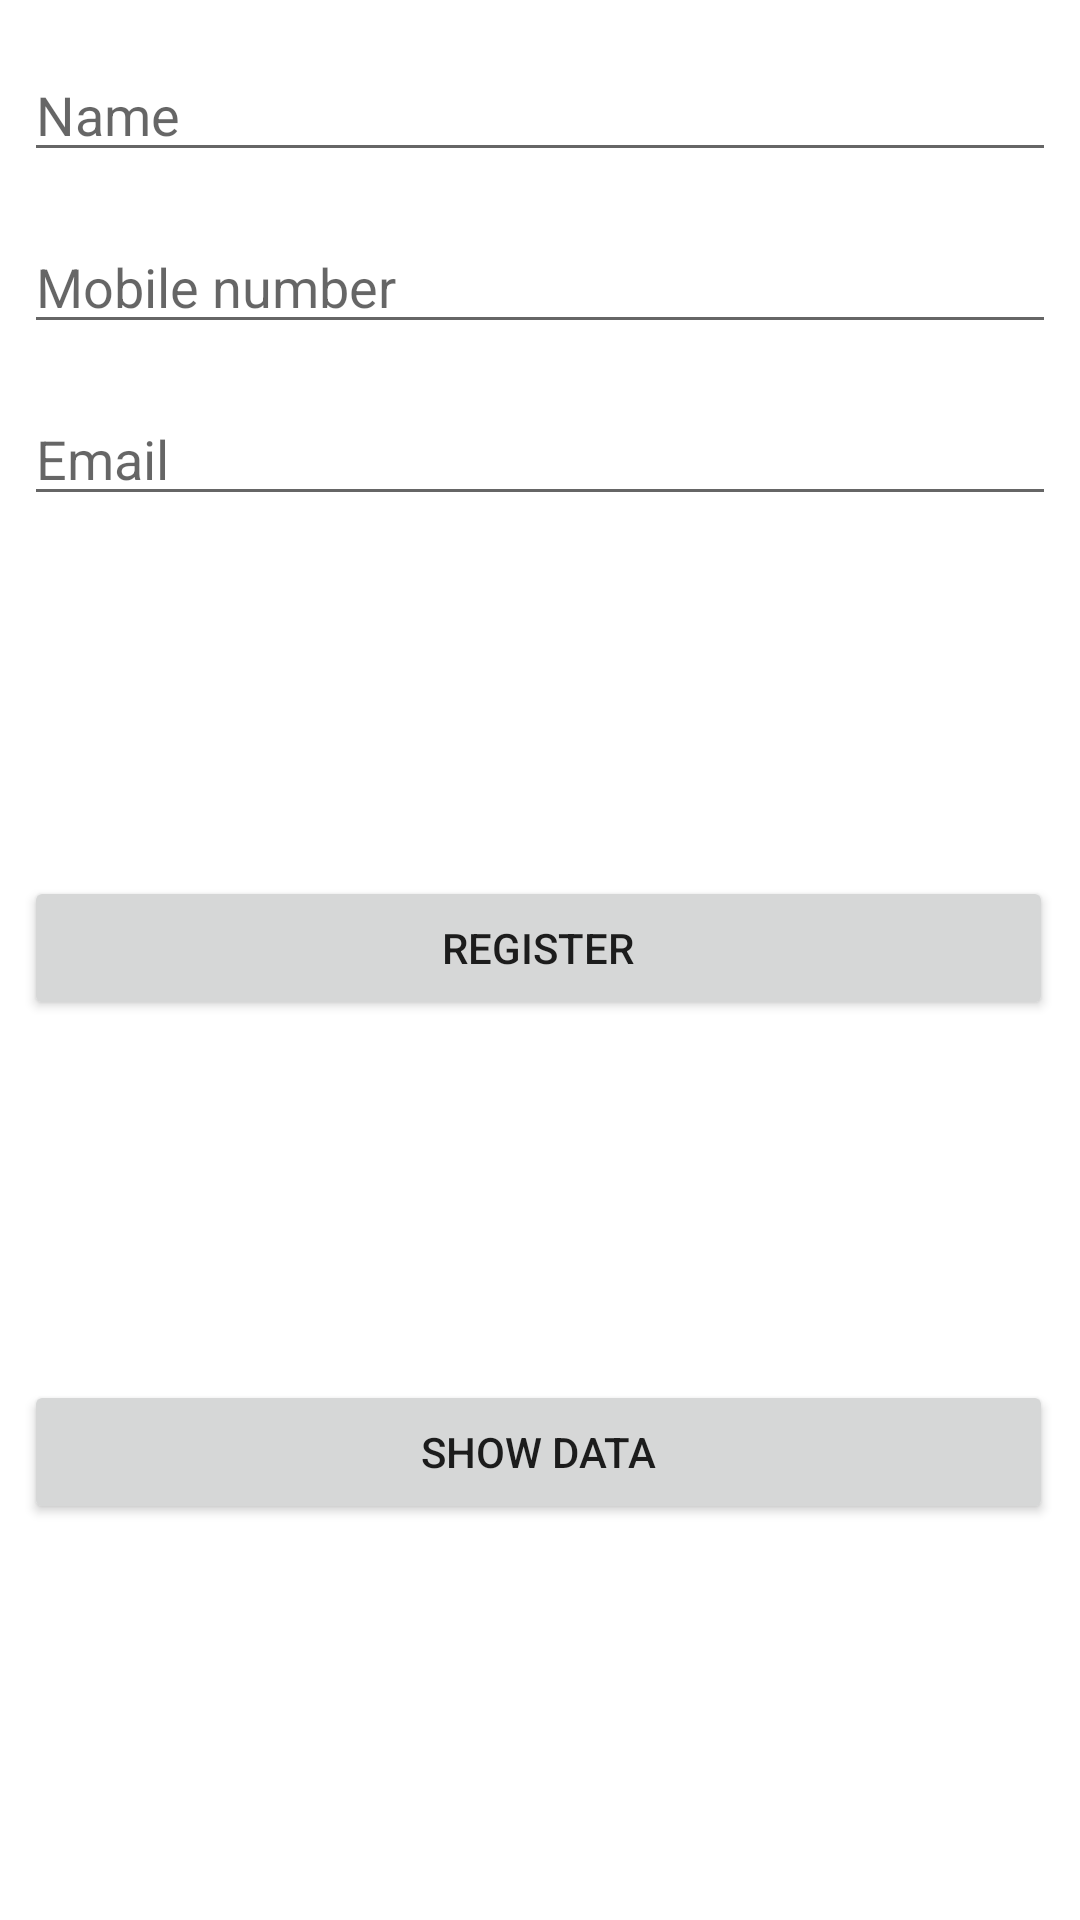

Here is an Android app screen rendered from its layout file. Give the layout XML and the strings, colors and styles it references.
<!-- AndroidManifest.xml: application theme Theme.MySQliteDemo -->
<!-- res/layout/activity_main.xml -->
<?xml version="1.0" encoding="utf-8"?>
<LinearLayout xmlns:android="http://schemas.android.com/apk/res/android"
    xmlns:app="http://schemas.android.com/apk/res-auto"
    xmlns:tools="http://schemas.android.com/tools"
    android:layout_width="match_parent"
    android:layout_height="match_parent"
    android:orientation="vertical"
    android:background="@drawable/bbb"
    tools:context=".MainActivity">


    <EditText
        android:id="@+id/tx_name"
        android:layout_width="match_parent"
        android:layout_height="wrap_content"
        android:layout_marginTop="16dp"
        android:layout_marginStart="8dp"
        android:layout_marginEnd="8dp"
        android:inputType="textPersonName"
        android:hint="Name" />

    <EditText
        android:id="@+id/tx_mobile"
        android:layout_width="match_parent"
        android:layout_height="wrap_content"
        android:layout_marginTop="16dp"
        android:layout_marginStart="8dp"
        android:layout_marginEnd="8dp"
        android:maxLength="10"
        android:inputType="textPersonName"
        android:hint="Mobile number" />

    <EditText
        android:id="@+id/tx_email"
        android:layout_width="match_parent"
        android:layout_height="wrap_content"
        android:layout_marginTop="16dp"
        android:layout_marginStart="8dp"
        android:layout_marginEnd="8dp"
        android:inputType="textEmailAddress"
        android:hint="Email" />

    <Button
        android:id="@+id/btn_button"
        android:layout_width="match_parent"
        android:layout_height="wrap_content"
        android:layout_marginTop="120dp"
        android:layout_marginStart="8dp"
        android:layout_marginEnd="9dp"
        android:text="Register" />

    <Button
        android:id="@+id/button"
        android:layout_width="match_parent"
        android:layout_height="wrap_content"
        android:layout_marginTop="120dp"
        android:layout_marginStart="8dp"
        android:layout_marginEnd="9dp"
        android:text="Show Data" />

</LinearLayout>
<!-- resources referenced by this layout -->
<resources>
  <style name="Theme.MySQliteDemo" parent="Theme.MaterialComponents.DayNight.DarkActionBar">
          
          <item name="colorPrimary">@color/purple_500</item>
          <item name="colorPrimaryVariant">@color/purple_700</item>
          <item name="colorOnPrimary">@color/white</item>
          
          <item name="colorSecondary">@color/teal_200</item>
          <item name="colorSecondaryVariant">@color/teal_700</item>
          <item name="colorOnSecondary">@color/black</item>
          
          <item name="android:statusBarColor">?attr/colorPrimaryVariant</item>
          
      </style>
  <!-- not gathered from this repository: default colours our renderer supplied (Android Studio template values) -->
  <color name="purple_500">#FF6200EE</color>
  <color name="purple_700">#FF3700B3</color>
  <color name="teal_200">#FF03DAC5</color>
  <color name="teal_700">#FF018786</color>
  <color name="black">#FF000000</color>
  <color name="white">#FFFFFFFF</color>
</resources>
